Image classification data set "processed" (emilianoagostini14/TP-ClasificadordeComponentes on GitHub). Class labels (4): ceramic capacitor, electrolytic capacitor, LED, resistencia.

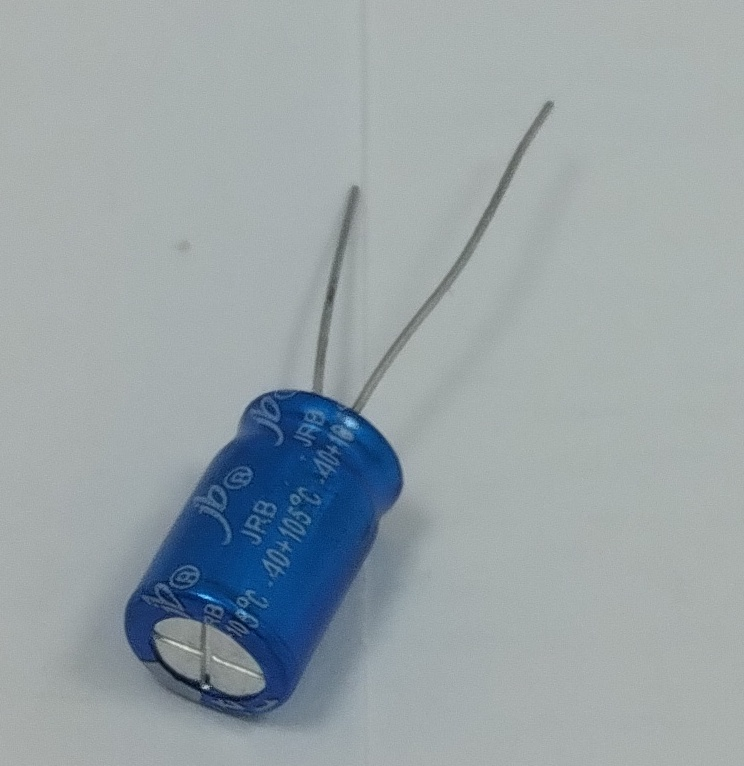
Label: electrolytic capacitor

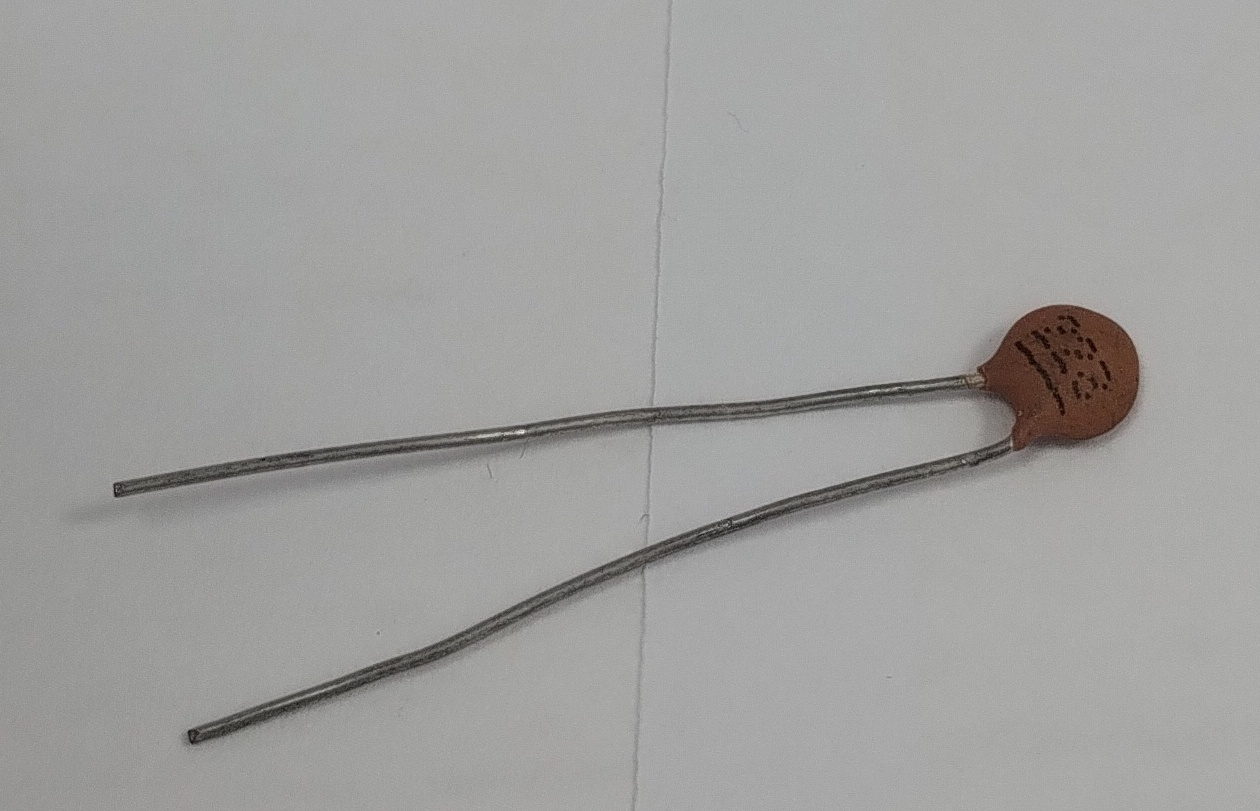
Label: ceramic capacitor

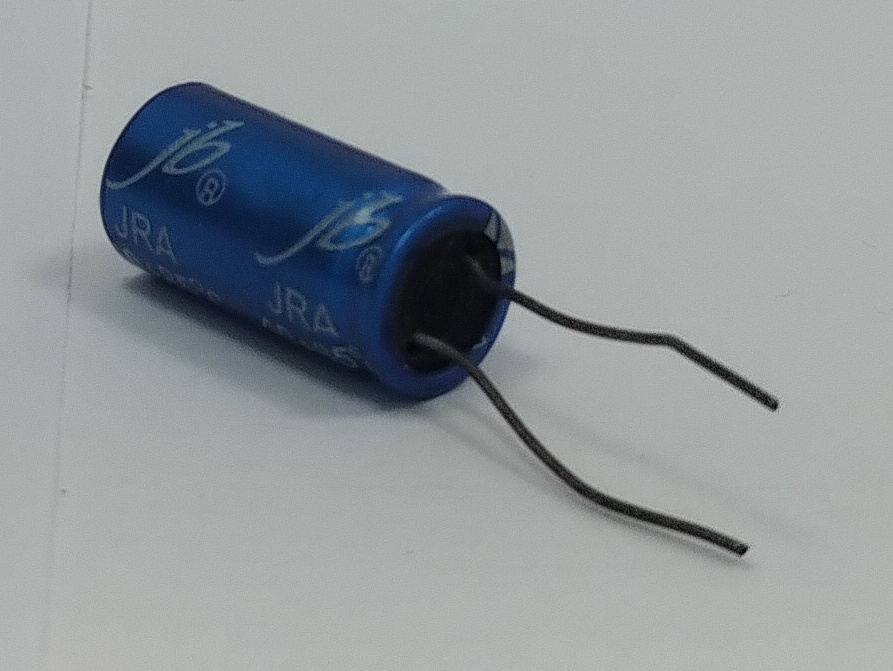
Label: electrolytic capacitor

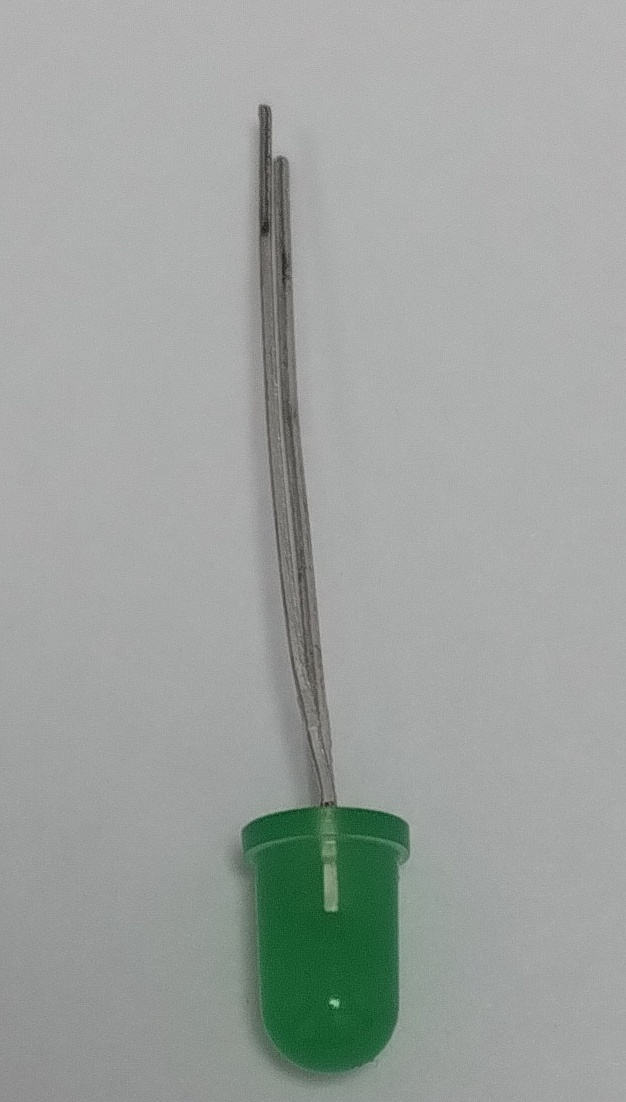
Label: LED

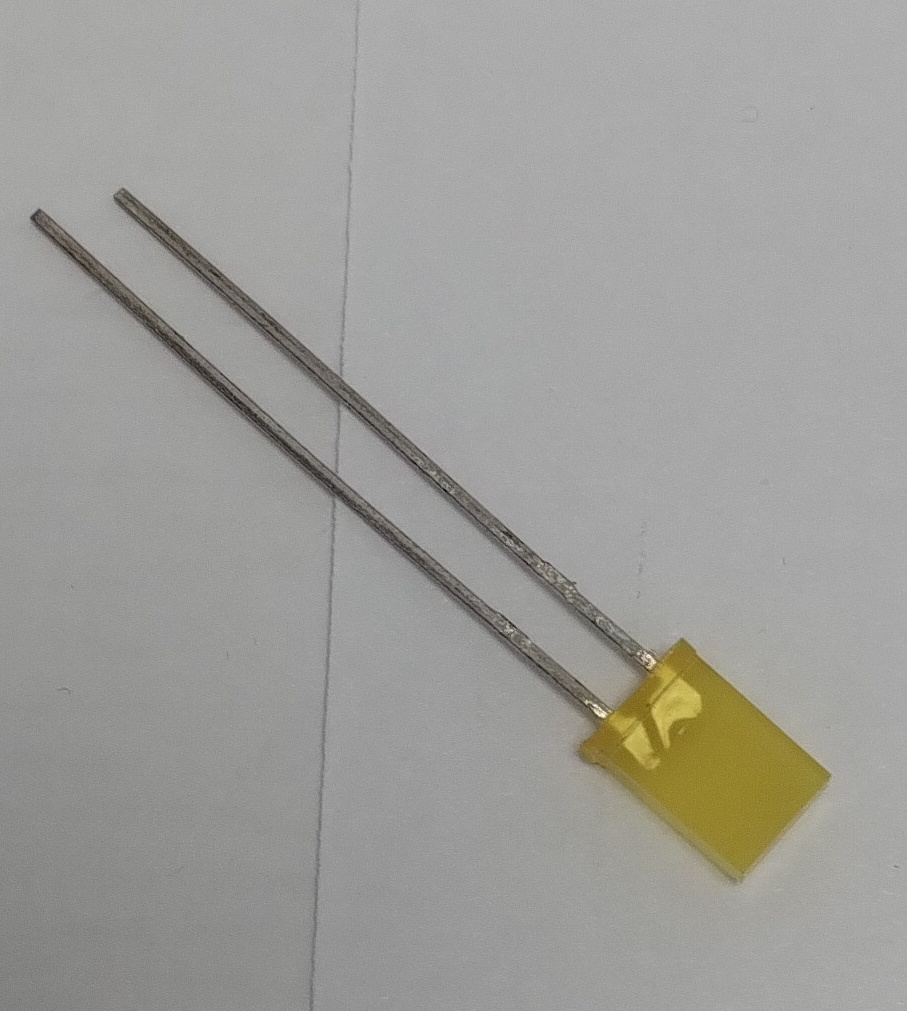
Label: LED

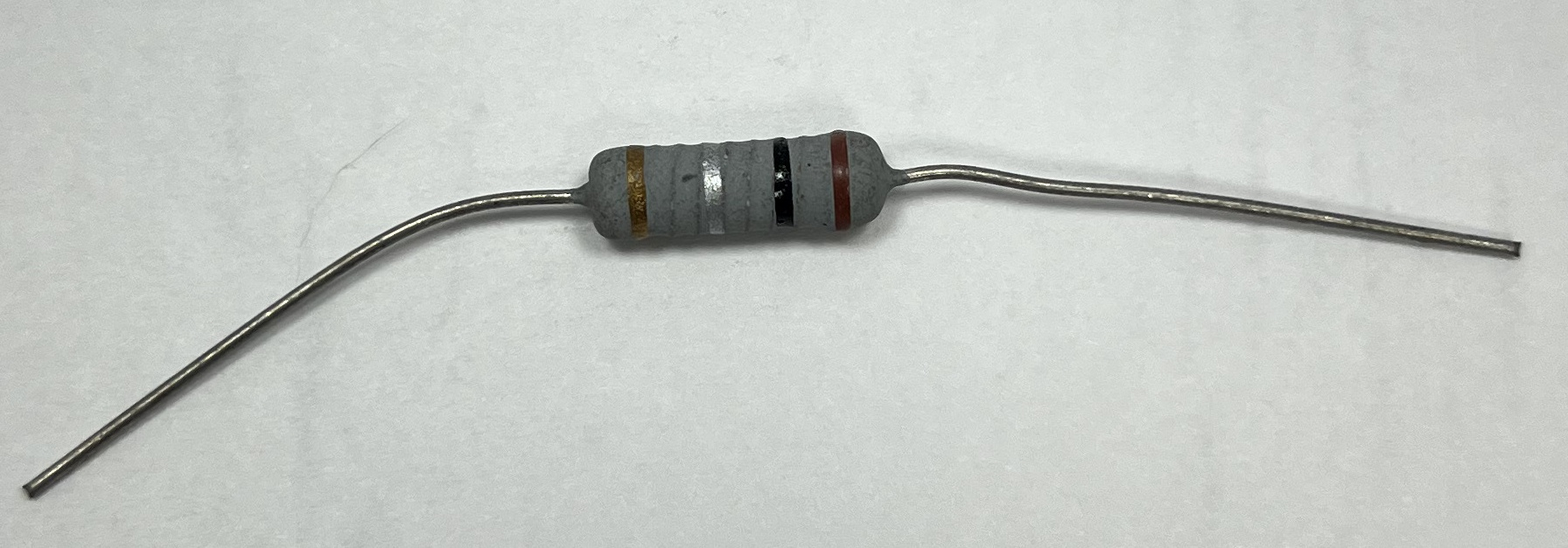
Label: resistencia
